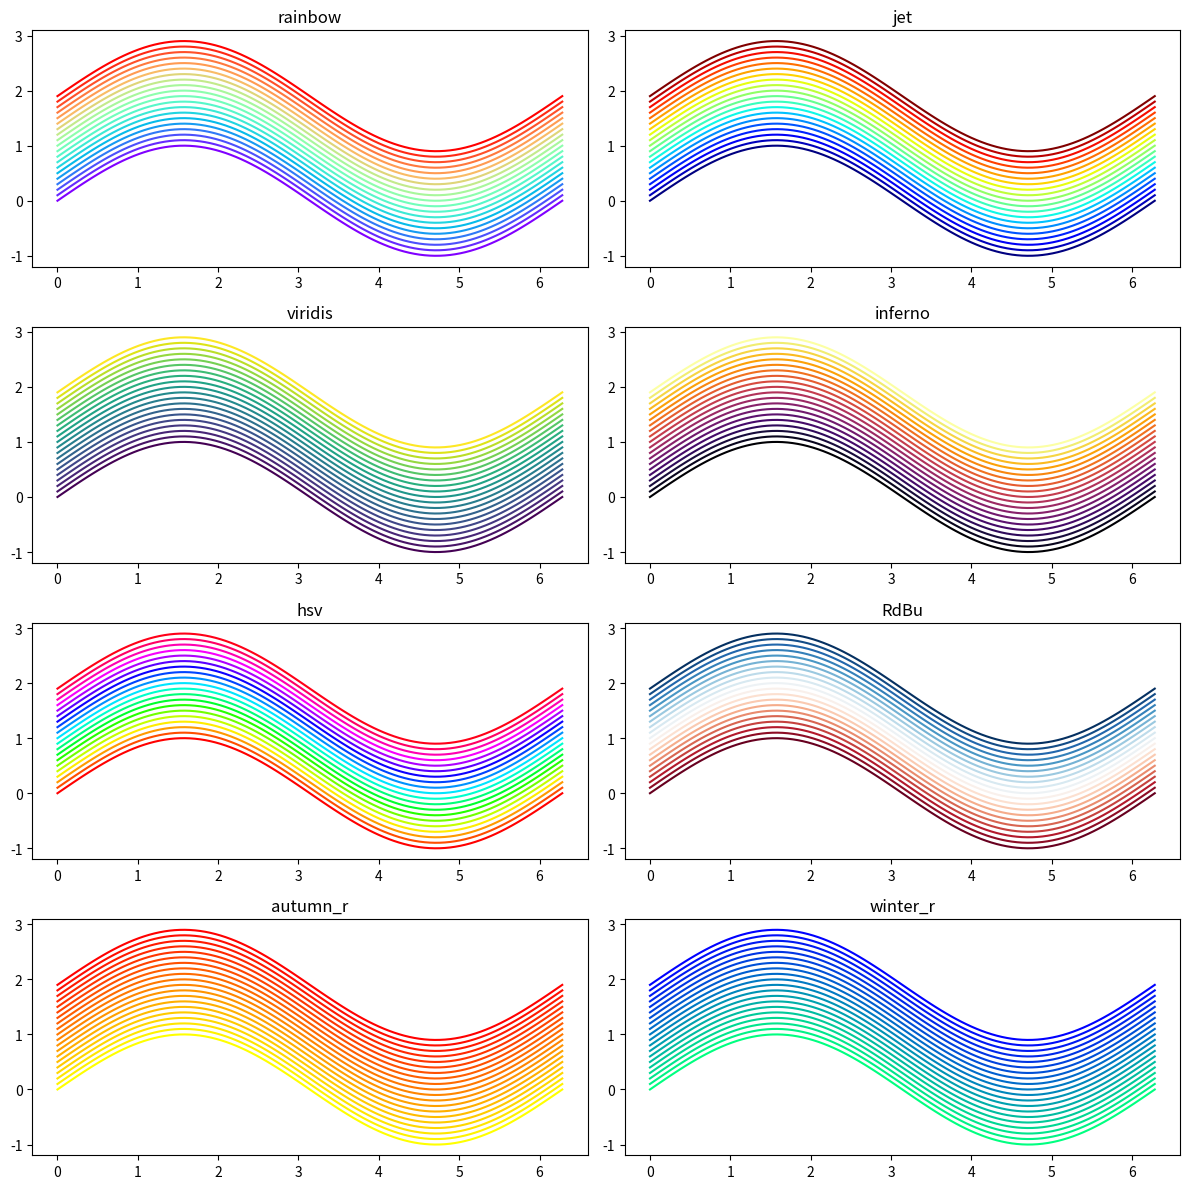

The script that saved this image:
#!/usr/bin/env python3

import matplotlib.pyplot as plt
import numpy as np


def plot_example_figures_with_gradient_color_lines() -> None:

    # sampling points
    x = np.linspace(0.0, 2.0*np.pi, 100)

    # number of lines
    n_lines = 20

    # colors from different colormap
    colors_rainbow  = plt.cm.rainbow(  np.linspace(0, 1, n_lines) )
    colors_jet      = plt.cm.jet(      np.linspace(0, 1, n_lines) )
    colors_viridis  = plt.cm.viridis(  np.linspace(0, 1, n_lines) )
    colors_inferno  = plt.cm.inferno(  np.linspace(0, 1, n_lines) )
    colors_hsv      = plt.cm.hsv(      np.linspace(0, 1, n_lines) )
    colors_RdBu     = plt.cm.RdBu(     np.linspace(0, 1, n_lines) )
    colors_autumn_r = plt.cm.autumn_r( np.linspace(0, 1, n_lines) )
    colors_winter_r = plt.cm.winter_r( np.linspace(0, 1, n_lines) )

    # create figure
    fig = plt.figure(figsize=(12,12))

    # plot the lines with the colors
    ax1 = fig.add_subplot(421)
    ax1.set_title('rainbow')
    for i, c in enumerate(colors_rainbow):
       ax1.plot(x, np.sin(x)+0.1*i, color=c)

    ax2 = fig.add_subplot(422)
    ax2.set_title('jet')
    for i, c in enumerate(colors_jet):
       ax2.plot(x, np.sin(x)+0.1*i, color=c)

    ax3 = fig.add_subplot(423)
    ax3.set_title('viridis')
    for i, c in enumerate(colors_viridis):
       ax3.plot(x, np.sin(x)+0.1*i, color=c)

    ax4 = fig.add_subplot(424)
    ax4.set_title('inferno')
    for i, c in enumerate(colors_inferno):
       ax4.plot(x, np.sin(x)+0.1*i, color=c)

    ax5 = fig.add_subplot(425)
    ax5.set_title('hsv')
    for i, c in enumerate(colors_hsv):
       ax5.plot(x, np.sin(x)+0.1*i, color=c)

    ax6 = fig.add_subplot(426)
    ax6.set_title('RdBu')
    for i, c in enumerate(colors_RdBu):
       ax6.plot(x, np.sin(x)+0.1*i, color=c)

    ax7 = fig.add_subplot(427)
    ax7.set_title('autumn_r')
    for i, c in enumerate(colors_autumn_r):
       ax7.plot(x, np.sin(x)+0.1*i, color=c)

    ax8 = fig.add_subplot(428)
    ax8.set_title('winter_r')
    for i, c in enumerate(colors_winter_r):
       ax8.plot(x, np.sin(x)+0.1*i, color=c)

    # save to file
    plt.tight_layout()
    fig.savefig( 'fig_gradient_color_lines.png' )


def main() -> None:
    plot_example_figures_with_gradient_color_lines()

if __name__ == '__main__':
    main()
